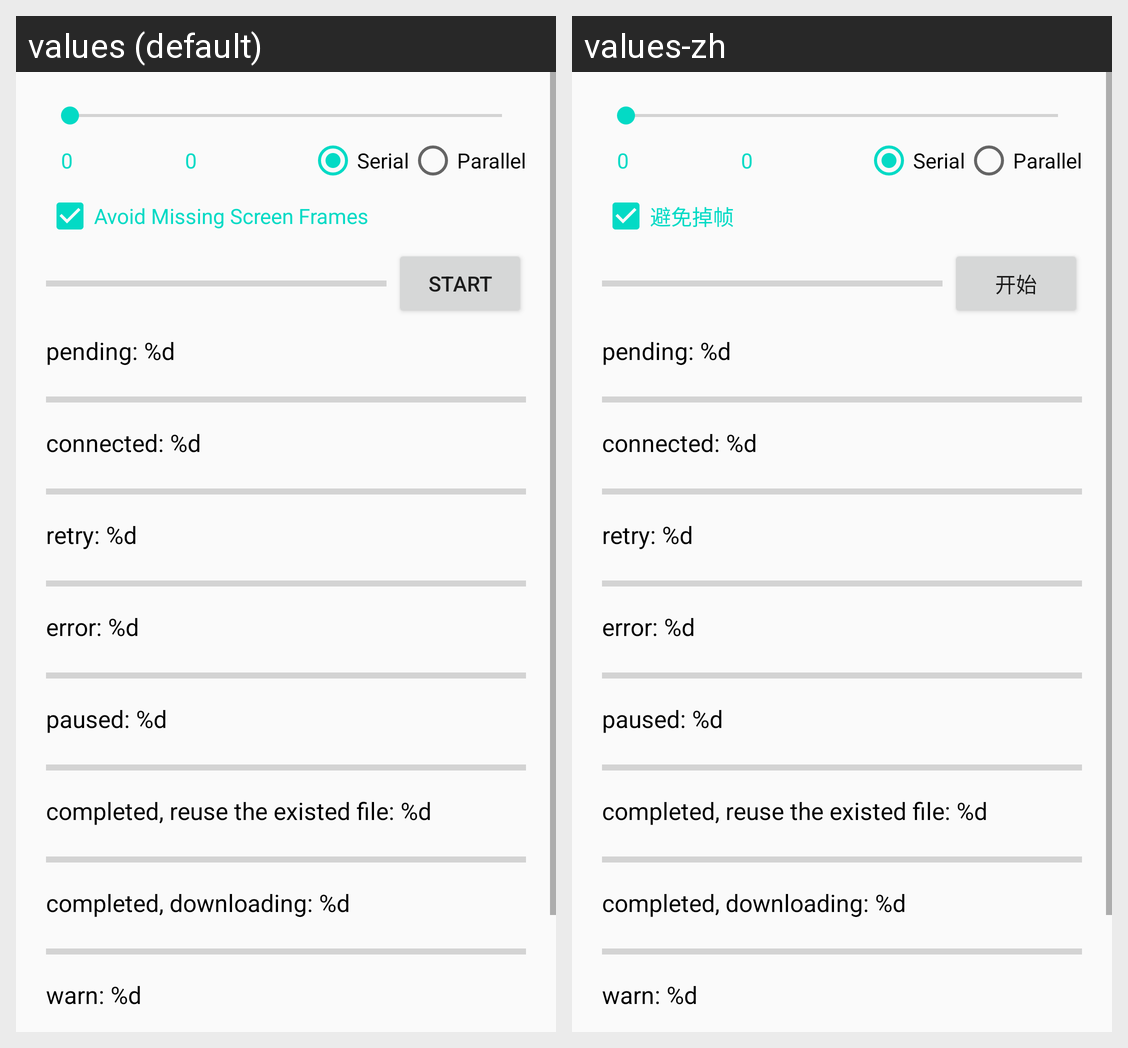

The Android screen above is rendered under two locales of the same app. Produce the string resources it draws, with the default and per-locale values.
Android screen res/layout/activity_mutitask_test.xml rendered under 2 locales, left to right: values (default), values-zh. Device: Nexus 5 (rendered at 1080×1920; each locale shown at half size, 540×960, under a caption strip naming it); theme AppTheme.
Strings drawn on this screen, with the default value and each locale's value (text and hints the layout hard-codes, and strings that could not be matched under every locale, appear in the picture but are not listed):

avoid_missing_screen_frames
  values: Avoid Missing Screen Frames
  values-zh: 避免掉帧

start
  values: Start
  values-zh: 开始

multitask_test_pending
  values: pending: %d
  values-zh: pending: %d  [not translated; the default value is used]

multitask_test_connected
  values: connected: %d
  values-zh: connected: %d  [not translated; the default value is used]

multitask_test_retry
  values: retry: %d
  values-zh: retry: %d  [not translated; the default value is used]

multitask_test_error
  values: error: %d
  values-zh: error: %d  [not translated; the default value is used]

multitask_test_paused
  values: paused: %d
  values-zh: paused: %d  [not translated; the default value is used]

multitask_test_completed_reused
  values: completed, reuse the existed file: %d
  values-zh: completed, reuse the existed file: %d  [not translated; the default value is used]

multitask_test_completed_downloading
  values: completed, downloading: %d
  values-zh: completed, downloading: %d  [not translated; the default value is used]

multitask_test_warn
  values: warn: %d
  values-zh: warn: %d  [not translated; the default value is used]
